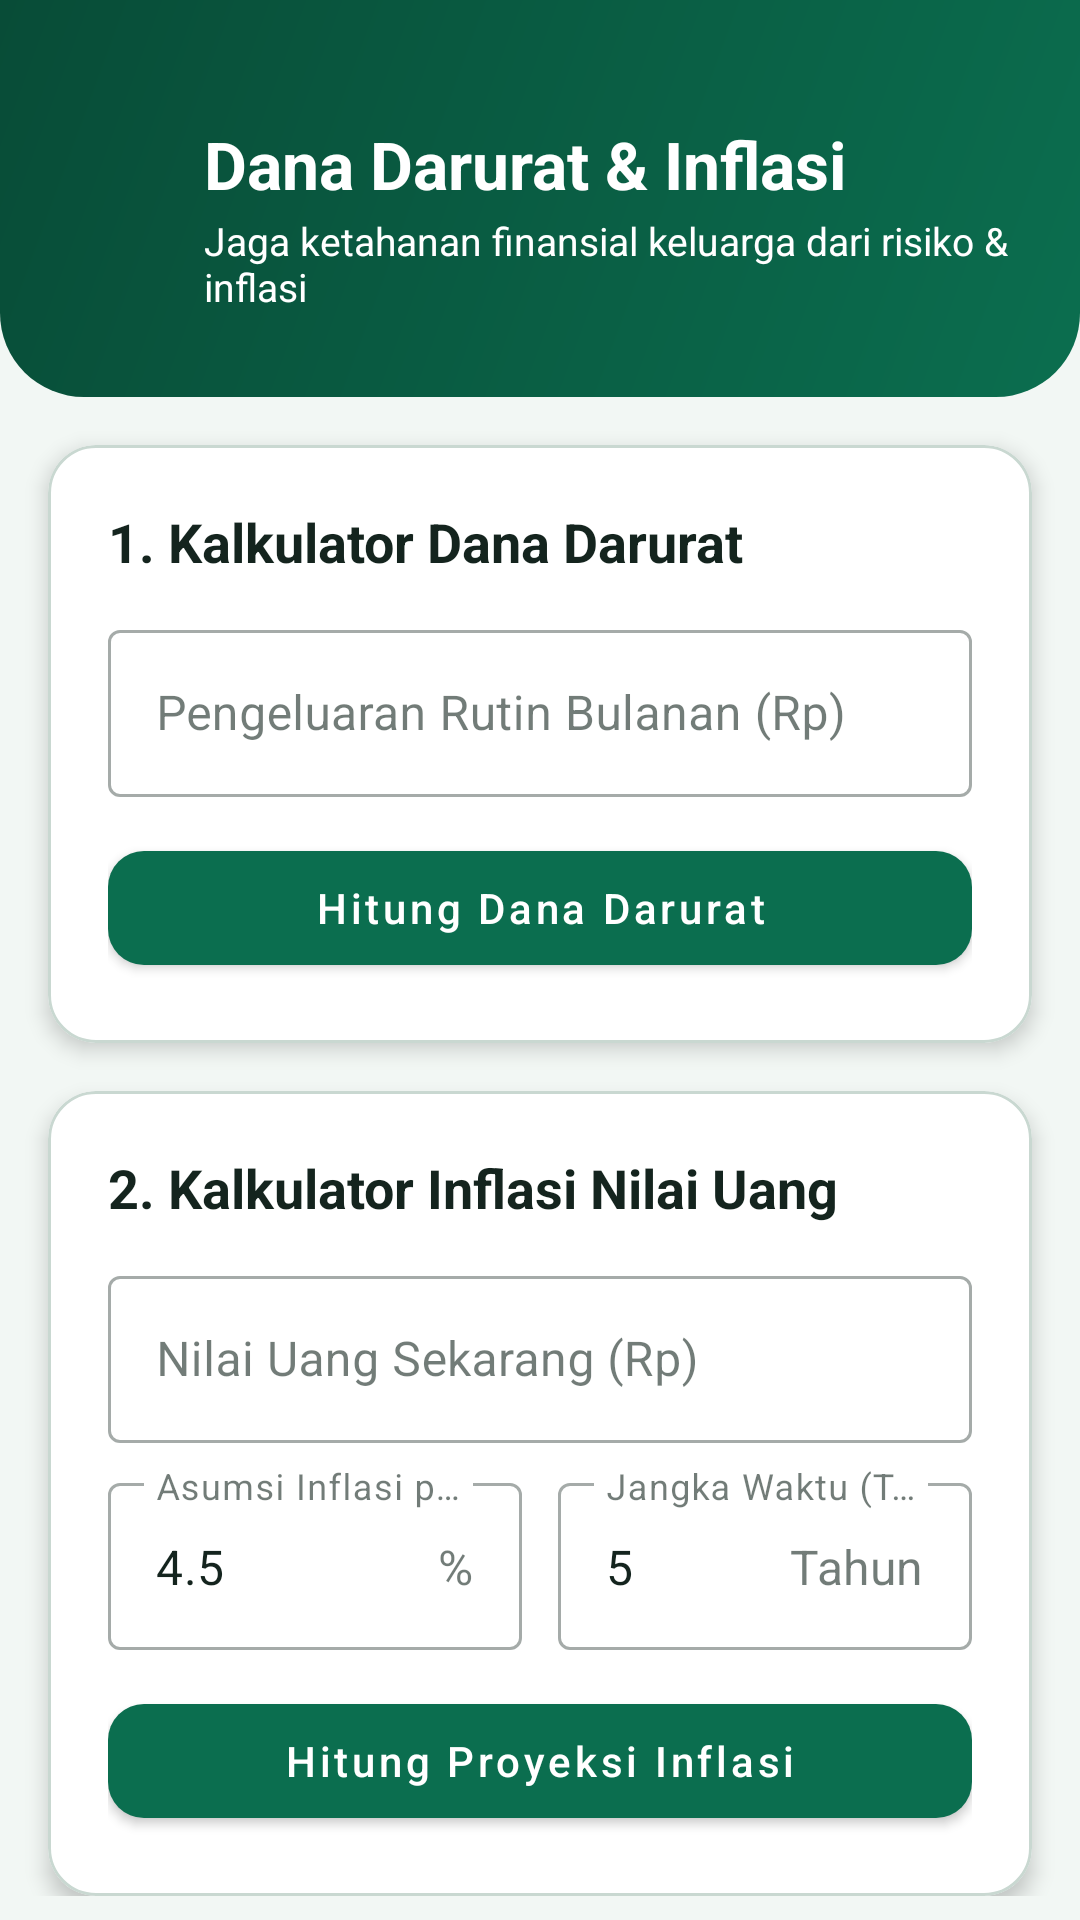

Reconstruct the res/layout file that produces this screen, plus the resources it refers to.
<!-- AndroidManifest.xml: application theme Theme.Celenganku -->
<!-- res/layout/activity_financial_tools.xml -->
<?xml version="1.0" encoding="utf-8"?>
<ScrollView xmlns:android="http://schemas.android.com/apk/res/android"
    xmlns:app="http://schemas.android.com/apk/res-auto"
    android:layout_width="match_parent"
    android:layout_height="match_parent"
    android:background="@color/background"
    android:fillViewport="true"
    android:scrollbars="none">

    <LinearLayout
        android:layout_width="match_parent"
        android:layout_height="wrap_content"
        android:orientation="vertical"
        android:paddingBottom="24dp">

        
        <LinearLayout
            android:layout_width="match_parent"
            android:layout_height="wrap_content"
            android:background="@drawable/bg_header"
            android:gravity="center_vertical"
            android:orientation="horizontal"
            android:paddingStart="16dp"
            android:paddingTop="40dp"
            android:paddingEnd="24dp"
            android:paddingBottom="28dp">

            <ImageView
                android:id="@+id/btnBackTools"
                android:layout_width="44dp"
                android:layout_height="44dp"
                android:background="?attr/selectableItemBackgroundBorderless"
                android:clickable="true"
                android:contentDescription="@string/btn_back"
                android:focusable="true"
                android:padding="10dp"
                android:src="@drawable/ic_arrow_back"
                app:tint="@color/white" />

            <LinearLayout
                android:layout_width="0dp"
                android:layout_height="wrap_content"
                android:layout_marginStart="8dp"
                android:layout_weight="1"
                android:orientation="vertical">

                <TextView
                    android:layout_width="wrap_content"
                    android:layout_height="wrap_content"
                    android:text="@string/title_financial_tools"
                    android:textColor="@color/white"
                    android:textSize="22sp"
                    android:textStyle="bold" />

                <TextView
                    android:layout_width="wrap_content"
                    android:layout_height="wrap_content"
                    android:layout_marginTop="2dp"
                    android:text="@string/financial_tagline"
                    android:textColor="@color/white"
                    android:textSize="13sp" />
            </LinearLayout>
        </LinearLayout>

        
        <com.google.android.material.card.MaterialCardView
            android:layout_width="match_parent"
            android:layout_height="wrap_content"
            android:layout_marginStart="16dp"
            android:layout_marginTop="16dp"
            android:layout_marginEnd="16dp"
            app:cardBackgroundColor="@color/surface"
            app:cardCornerRadius="16dp"
            app:cardElevation="4dp"
            app:strokeColor="@color/divider"
            app:strokeWidth="1dp">

            <LinearLayout
                android:layout_width="match_parent"
                android:layout_height="wrap_content"
                android:orientation="vertical"
                android:padding="20dp">

                <TextView
                    android:layout_width="wrap_content"
                    android:layout_height="wrap_content"
                    android:text="@string/title_emergency_fund"
                    android:textColor="@color/text_primary"
                    android:textSize="18sp"
                    android:textStyle="bold" />

                <com.google.android.material.textfield.TextInputLayout
                    android:id="@+id/tilMonthlyExpense"
                    style="@style/Widget.MaterialComponents.TextInputLayout.OutlinedBox"
                    android:layout_width="match_parent"
                    android:layout_height="wrap_content"
                    android:layout_marginTop="12dp"
                    android:hint="@string/hint_monthly_expense"
                    app:prefixText="Rp ">

                    <com.google.android.material.textfield.TextInputEditText
                        android:id="@+id/etMonthlyExpense"
                        android:layout_width="match_parent"
                        android:layout_height="wrap_content"
                        android:inputType="number"
                        android:textSize="16sp" />
                </com.google.android.material.textfield.TextInputLayout>

                <com.google.android.material.button.MaterialButton
                    android:id="@+id/btnCalcEmergency"
                    android:layout_width="match_parent"
                    android:layout_height="50dp"
                    android:layout_marginTop="12dp"
                    android:text="@string/btn_calc_emergency"
                    android:textAllCaps="false"
                    android:textColor="@color/white"
                    app:backgroundTint="@color/primary"
                    app:cornerRadius="12dp" />

                <TextView
                    android:id="@+id/tvResultEmergency"
                    android:layout_width="match_parent"
                    android:layout_height="wrap_content"
                    android:layout_marginTop="12dp"
                    android:background="@drawable/bg_result"
                    android:lineSpacingExtra="4dp"
                    android:padding="12dp"
                    android:textColor="@color/text_primary"
                    android:textSize="15sp"
                    android:visibility="gone" />
            </LinearLayout>
        </com.google.android.material.card.MaterialCardView>

        
        <com.google.android.material.card.MaterialCardView
            android:layout_width="match_parent"
            android:layout_height="wrap_content"
            android:layout_marginStart="16dp"
            android:layout_marginTop="16dp"
            android:layout_marginEnd="16dp"
            app:cardBackgroundColor="@color/surface"
            app:cardCornerRadius="16dp"
            app:cardElevation="4dp"
            app:strokeColor="@color/divider"
            app:strokeWidth="1dp">

            <LinearLayout
                android:layout_width="match_parent"
                android:layout_height="wrap_content"
                android:orientation="vertical"
                android:padding="20dp">

                <TextView
                    android:layout_width="wrap_content"
                    android:layout_height="wrap_content"
                    android:text="@string/title_inflation"
                    android:textColor="@color/text_primary"
                    android:textSize="18sp"
                    android:textStyle="bold" />

                <com.google.android.material.textfield.TextInputLayout
                    android:id="@+id/tilPresentValue"
                    style="@style/Widget.MaterialComponents.TextInputLayout.OutlinedBox"
                    android:layout_width="match_parent"
                    android:layout_height="wrap_content"
                    android:layout_marginTop="12dp"
                    android:hint="@string/hint_present_value"
                    app:prefixText="Rp ">

                    <com.google.android.material.textfield.TextInputEditText
                        android:id="@+id/etPresentValue"
                        android:layout_width="match_parent"
                        android:layout_height="wrap_content"
                        android:inputType="number"
                        android:textSize="16sp" />
                </com.google.android.material.textfield.TextInputLayout>

                <LinearLayout
                    android:layout_width="match_parent"
                    android:layout_height="wrap_content"
                    android:layout_marginTop="8dp"
                    android:orientation="horizontal">

                    <com.google.android.material.textfield.TextInputLayout
                        android:id="@+id/tilInflationRate"
                        style="@style/Widget.MaterialComponents.TextInputLayout.OutlinedBox"
                        android:layout_width="0dp"
                        android:layout_height="wrap_content"
                        android:layout_marginEnd="6dp"
                        android:layout_weight="1"
                        android:hint="@string/hint_inflation_rate"
                        app:suffixText="%">

                        <com.google.android.material.textfield.TextInputEditText
                            android:id="@+id/etInflationRate"
                            android:layout_width="match_parent"
                            android:layout_height="wrap_content"
                            android:inputType="numberDecimal"
                            android:text="4.5"
                            android:textSize="16sp" />
                    </com.google.android.material.textfield.TextInputLayout>

                    <com.google.android.material.textfield.TextInputLayout
                        android:id="@+id/tilFutureYears"
                        style="@style/Widget.MaterialComponents.TextInputLayout.OutlinedBox"
                        android:layout_width="0dp"
                        android:layout_height="wrap_content"
                        android:layout_marginStart="6dp"
                        android:layout_weight="1"
                        android:hint="@string/hint_future_years"
                        app:suffixText="Tahun">

                        <com.google.android.material.textfield.TextInputEditText
                            android:id="@+id/etFutureYears"
                            android:layout_width="match_parent"
                            android:layout_height="wrap_content"
                            android:inputType="number"
                            android:text="5"
                            android:textSize="16sp" />
                    </com.google.android.material.textfield.TextInputLayout>
                </LinearLayout>

                <com.google.android.material.button.MaterialButton
                    android:id="@+id/btnCalcInflation"
                    android:layout_width="match_parent"
                    android:layout_height="50dp"
                    android:layout_marginTop="12dp"
                    android:text="@string/btn_calc_inflation"
                    android:textAllCaps="false"
                    android:textColor="@color/white"
                    app:backgroundTint="@color/primary"
                    app:cornerRadius="12dp" />

                <TextView
                    android:id="@+id/tvResultInflation"
                    android:layout_width="match_parent"
                    android:layout_height="wrap_content"
                    android:layout_marginTop="12dp"
                    android:background="@drawable/bg_result"
                    android:lineSpacingExtra="4dp"
                    android:padding="12dp"
                    android:textColor="@color/text_primary"
                    android:textSize="15sp"
                    android:visibility="gone" />

            </LinearLayout>
        </com.google.android.material.card.MaterialCardView>

    </LinearLayout>
</ScrollView>
<!-- resources referenced by this layout -->
<resources>
  <color name="background">#F2F7F4</color>
  <color name="divider">#C9D8D1</color>
  <color name="primary">#0B6E4F</color>
  <color name="surface">#FFFFFF</color>
  <color name="text_primary">#14241E</color>
  <color name="white">#FFFFFF</color>
  <!-- drawable bg_header (drawable) -->
  <?xml version="1.0" encoding="utf-8"?>
  <shape xmlns:android="http://schemas.android.com/apk/res/android"
      android:shape="rectangle">
      <gradient
          android:angle="315"
          android:endColor="@color/primary"
          android:startColor="@color/primary_dark"
          android:type="linear" />
      <corners
          android:bottomLeftRadius="28dp"
          android:bottomRightRadius="28dp" />
  </shape>
  <!-- drawable bg_result (drawable) -->
  <?xml version="1.0" encoding="utf-8"?>
  <shape xmlns:android="http://schemas.android.com/apk/res/android"
      android:shape="rectangle">
      <solid android:color="@color/result_bg" />
      <stroke
          android:width="1dp"
          android:color="@color/primary_light" />
      <corners android:radius="12dp" />
  </shape>
  <string name="btn_back">Kembali</string>
  <string name="btn_calc_emergency">Hitung Dana Darurat</string>
  <string name="btn_calc_inflation">Hitung Proyeksi Inflasi</string>
  <string name="financial_tagline">Jaga ketahanan finansial keluarga dari risiko &amp; inflasi</string>
  <string name="hint_future_years">Jangka Waktu (Tahun)</string>
  <string name="hint_inflation_rate">Asumsi Inflasi per Tahun (%)</string>
  <string name="hint_monthly_expense">Pengeluaran Rutin Bulanan (Rp)</string>
  <string name="hint_present_value">Nilai Uang Sekarang (Rp)</string>
  <string name="title_emergency_fund">1. Kalkulator Dana Darurat</string>
  <string name="title_financial_tools">Dana Darurat &amp; Inflasi</string>
  <string name="title_inflation">2. Kalkulator Inflasi Nilai Uang</string>
  <style name="Theme.Celenganku" parent="Theme.MaterialComponents.DayNight.NoActionBar">
          <item name="colorPrimary">@color/primary</item>
          <item name="colorPrimaryVariant">@color/primary_dark</item>
          <item name="colorOnPrimary">@color/white</item>
          <item name="colorSecondary">@color/accent</item>
          <item name="colorSecondaryVariant">@color/accent_dark</item>
          <item name="colorOnSecondary">@color/text_primary</item>
          <item name="colorSurface">@color/surface</item>
          <item name="colorOnSurface">@color/text_primary</item>
          <item name="colorOnBackground">@color/text_primary</item>
          <item name="colorError">@color/error</item>
          <item name="android:windowBackground">@color/background</item>
          <item name="android:statusBarColor">@color/primary_dark</item>
          <item name="android:textColorPrimary">@color/text_primary</item>
          <item name="android:textColorSecondary">@color/text_secondary</item>
          <item name="android:textColorHint">@color/text_secondary</item>
          <item name="android:windowLightStatusBar">false</item>
      </style>
  <color name="primary_dark">#084C37</color>
  <color name="result_bg">#E3F3EC</color>
  <color name="primary_light">#8FD3B6</color>
  <color name="accent">#F5B400</color>
  <color name="accent_dark">#B37E00</color>
  <color name="error">#B3261E</color>
  <color name="text_secondary">#4A5C55</color>
</resources>
